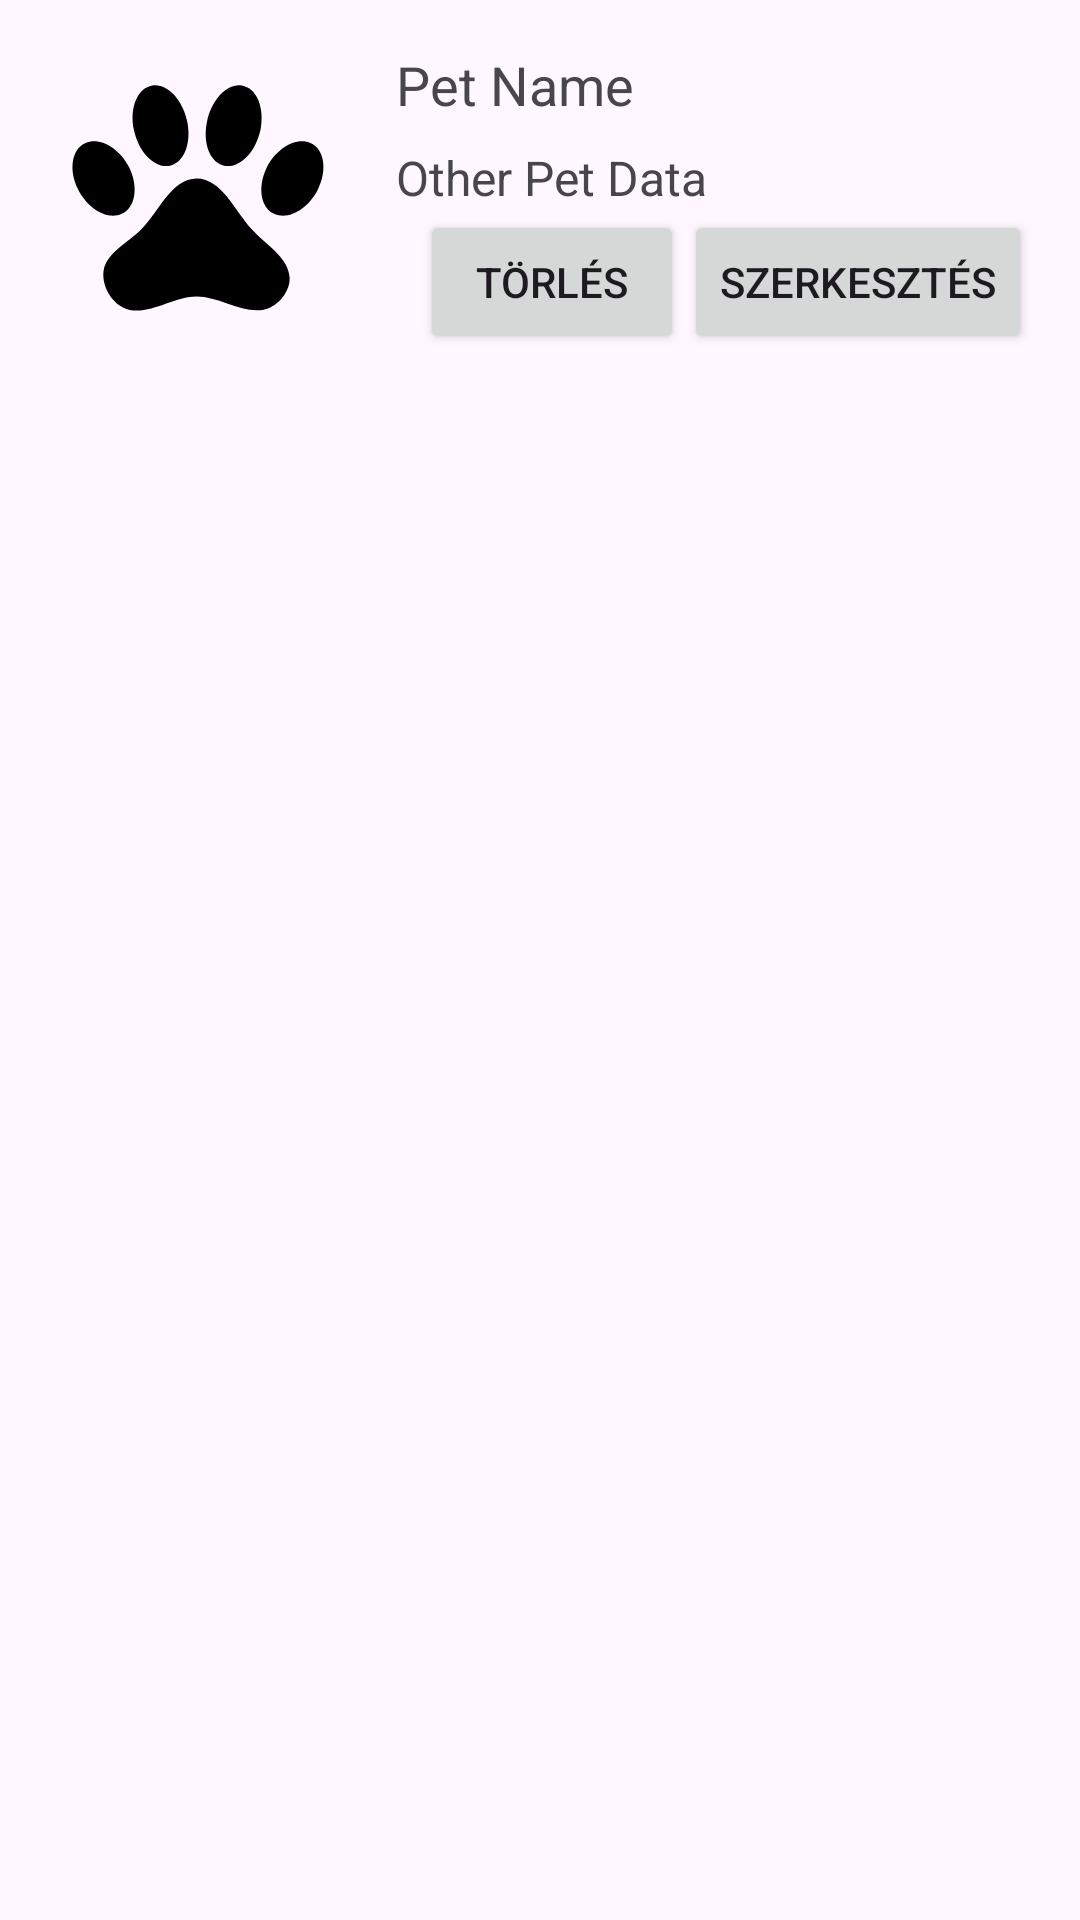

Here is an Android app screen rendered from its layout file. Give the layout XML and the strings, colors and styles it references.
<!-- AndroidManifest.xml: application theme Theme.AnimalShelter -->
<!-- res/layout/pet_item.xml -->
<?xml version="1.0" encoding="utf-8"?>
<androidx.constraintlayout.widget.ConstraintLayout xmlns:android="http://schemas.android.com/apk/res/android"
    xmlns:app="http://schemas.android.com/apk/res-auto"
    android:layout_width="match_parent"
    android:layout_height="wrap_content"
    android:padding="16dp">

    <ImageView
        android:id="@+id/PetItem_ImageView_Image"
        android:layout_width="100dp"
        android:layout_height="100dp"
        android:src="@drawable/paw"
        app:layout_constraintStart_toStartOf="parent"
        app:layout_constraintTop_toTopOf="parent" />

    <TextView
        android:id="@+id/PetItem_TextView_Name"
        android:layout_width="0dp"
        android:layout_height="wrap_content"
        android:layout_marginStart="16dp"
        android:text="Pet Name"
        android:textSize="18sp"
        app:layout_constraintEnd_toEndOf="parent"
        app:layout_constraintStart_toEndOf="@id/PetItem_ImageView_Image"
        app:layout_constraintTop_toTopOf="parent" />

    <TextView
        android:id="@+id/PetItem_TextView_Data"
        android:layout_width="0dp"
        android:layout_height="wrap_content"
        android:layout_marginTop="8dp"
        android:text="Other Pet Data"
        android:textSize="16sp"
        app:layout_constraintEnd_toEndOf="parent"
        app:layout_constraintStart_toStartOf="@id/PetItem_TextView_Name"
        app:layout_constraintTop_toBottomOf="@id/PetItem_TextView_Name" />

    <Button
        android:id="@+id/PetItem_Button_Delete"
        android:layout_width="wrap_content"
        android:layout_height="wrap_content"
        android:text="Törlés"
        app:layout_constraintEnd_toStartOf="@id/PetItem_Button_Edit"
        app:layout_constraintTop_toBottomOf="@id/PetItem_TextView_Data" />

    <Button
        android:id="@+id/PetItem_Button_Edit"
        android:layout_width="wrap_content"
        android:layout_height="wrap_content"
        android:text="Szerkesztés"
        app:layout_constraintEnd_toEndOf="parent"
        app:layout_constraintTop_toBottomOf="@id/PetItem_TextView_Data" />

</androidx.constraintlayout.widget.ConstraintLayout>
<!-- resources referenced by this layout -->
<resources>
  <!-- drawable paw (drawable) -->
  <vector xmlns:android="http://schemas.android.com/apk/res/android" android:height="24dp" android:width="24dp" android:viewportWidth="24" android:viewportHeight="24"><path android:fillColor="#000000" android:pathData="M8.35,3C9.53,2.83 10.78,4.12 11.14,5.9C11.5,7.67 10.85,9.25 9.67,9.43C8.5,9.61 7.24,8.32 6.87,6.54C6.5,4.77 7.17,3.19 8.35,3M15.5,3C16.69,3.19 17.35,4.77 17,6.54C16.62,8.32 15.37,9.61 14.19,9.43C13,9.25 12.35,7.67 12.72,5.9C13.08,4.12 14.33,2.83 15.5,3M3,7.6C4.14,7.11 5.69,8 6.5,9.55C7.26,11.13 7,12.79 5.87,13.28C4.74,13.77 3.2,12.89 2.41,11.32C1.62,9.75 1.9,8.08 3,7.6M21,7.6C22.1,8.08 22.38,9.75 21.59,11.32C20.8,12.89 19.26,13.77 18.13,13.28C17,12.79 16.74,11.13 17.5,9.55C18.31,8 19.86,7.11 21,7.6M19.33,18.38C19.37,19.32 18.65,20.36 17.79,20.75C16,21.57 13.88,19.87 11.89,19.87C9.9,19.87 7.76,21.64 6,20.75C5,20.26 4.31,18.96 4.44,17.88C4.62,16.39 6.41,15.59 7.47,14.5C8.88,13.09 9.88,10.44 11.89,10.44C13.89,10.44 14.95,13.05 16.3,14.5C17.41,15.72 19.26,16.75 19.33,18.38Z" /></vector>
  <style name="Theme.AnimalShelter" parent="Base.Theme.AnimalShelter" />
  <style name="Base.Theme.AnimalShelter" parent="Theme.Material3.Light.NoActionBar">
          
          
      </style>
</resources>
